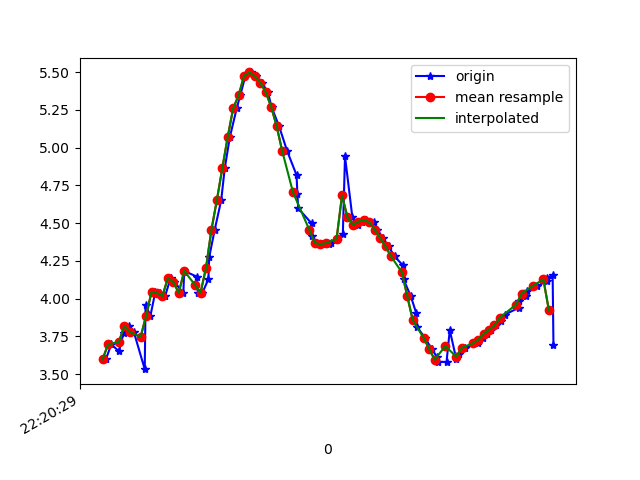

Source data for this figure (header and first rows):
1617747629672, 443266317996878, 3.5980496, -5.568115, 7.21735
1617747629692, 443266337227648, 3.697, -5.515, 7.208
1617747629720, 443266356458418, 3.653, -5.472, 7.263
1617747629738, 443266375689188, 3.775, -5.539, 7.149
1617747629759, 443266394919958, 3.821, -5.444, 7.197
1617747629775, 443266414150728, 3.78, -5.441, 7.221
1617747629815, 443266433381498, 3.534, -5.72, 7.13
1617747629818, 443266452612268, 3.961, -5.355, 7.188
1617747629836, 443266471843038, 3.887, -5.398, 7.197
1617747629854, 443266491073808, 4.046, -5.373, 7.128
1617747629870, 443266510304578, 4.037, -5.263, 7.214
1617747629890, 443266529535348, 4.018, -5.25, 7.234
1617747629910, 443266548766118, 4.136, -5.096, 7.278
1617747629924, 443266567996888, 4.11, -4.936, 7.401
1617747629957, 443266587227658, 4.039, -4.971, 7.417
1617747629960, 443266606458428, 4.184, -4.959, 7.345
1617747630007, 443266625689198, 4.146, -4.87, 7.425
1617747630010, 443266644919968, 4.037, -4.866, 7.488
1617747630027, 443266664150738, 4.039, -4.96, 7.424
1617747630049, 443266683381508, 4.13, -5.187, 7.217
1617747630052, 443266702612278, 4.276, -5.561, 6.844
1617747630072, 443266721843048, 4.456, -5.992, 6.347
1617747630096, 443266741073818, 4.652, -6.452, 5.724
1617747630109, 443266760304588, 4.863, -6.941, 4.92
1617747630128, 443266779535358, 5.072, -7.428, 3.892
1617747630153, 443266798766128, 5.261, -7.824, 2.672
1617747630166, 443266817996898, 5.346, -8.131, 1.158
1617747630185, 443266837227668, 5.476, -8.126, 0.1376
1617747630204, 443266856458438, 5.499, -8.064, -0.8849
1617747630223, 443266875689208, 5.473, -7.974, -1.583
1617747630245, 443266894919978, 5.432, -7.883, -2.097
1617747630268, 443266914150748, 5.366, -7.758, -2.657
1617747630281, 443266933381518, 5.27, -7.573, -3.306
1617747630309, 443266952612288, 5.141, -7.353, -3.942
1617747630338, 443266971843058, 4.98, -7.151, -4.483
1617747630373, 443266991073828, 4.818, -6.977, -4.914
1617747630376, 443267010304598, 4.695, -6.83, -5.23
1617747630379, 443267029535368, 4.599, -6.753, -5.412
1617747630428, 443267048766138, 4.5, -6.77, -5.474
1617747630430, 443267067996908, 4.412, -6.849, -5.447
1617747630449, 443267087227678, 4.369, -6.945, -5.358
1617747630468, 443267106458448, 4.361, -7.038, -5.242
1617747630492, 443267125689218, 4.363, -7.133, -5.111
1617747630498, 443267144919988, 4.372, -7.236, -4.956
1617747630521, 443267164150758, 4.396, -7.352, -4.76
1617747630543, 443267183381528, 4.426, -7.498, -4.497
1617747630551, 443267202612298, 4.942, -7.671, -3.574
1617747630578, 443267221843068, 4.54, -7.891, -3.627
1617747630597, 443267241073838, 4.489, -8.107, -3.187
1617747630614, 443267260304608, 4.51, -8.295, -2.627
1617747630627, 443267279535378, 4.523, -8.454, -2.028
1617747630658, 443267298766148, 4.506, -8.594, -1.373
1617747630670, 443267317996918, 4.458, -8.705, -0.6212
1617747630690, 443267337227688, 4.401, -8.754, 0.2152
1617747630711, 443267356458458, 4.346, -8.714, 1.108
1617747630733, 443267375689228, 4.281, -8.581, 2.022
1617747630764, 443267394919998, 4.221, -8.363, 2.877
1617747630766, 443267414150768, 4.129, -8.087, 3.686
1617747630793, 443267433381538, 4.015, -7.735, 4.482
1617747630813, 443267452612308, 3.903, -7.32, 5.217
1617747630816, 443267471843078, 3.812, -6.887, 5.838
... 26 more rows
